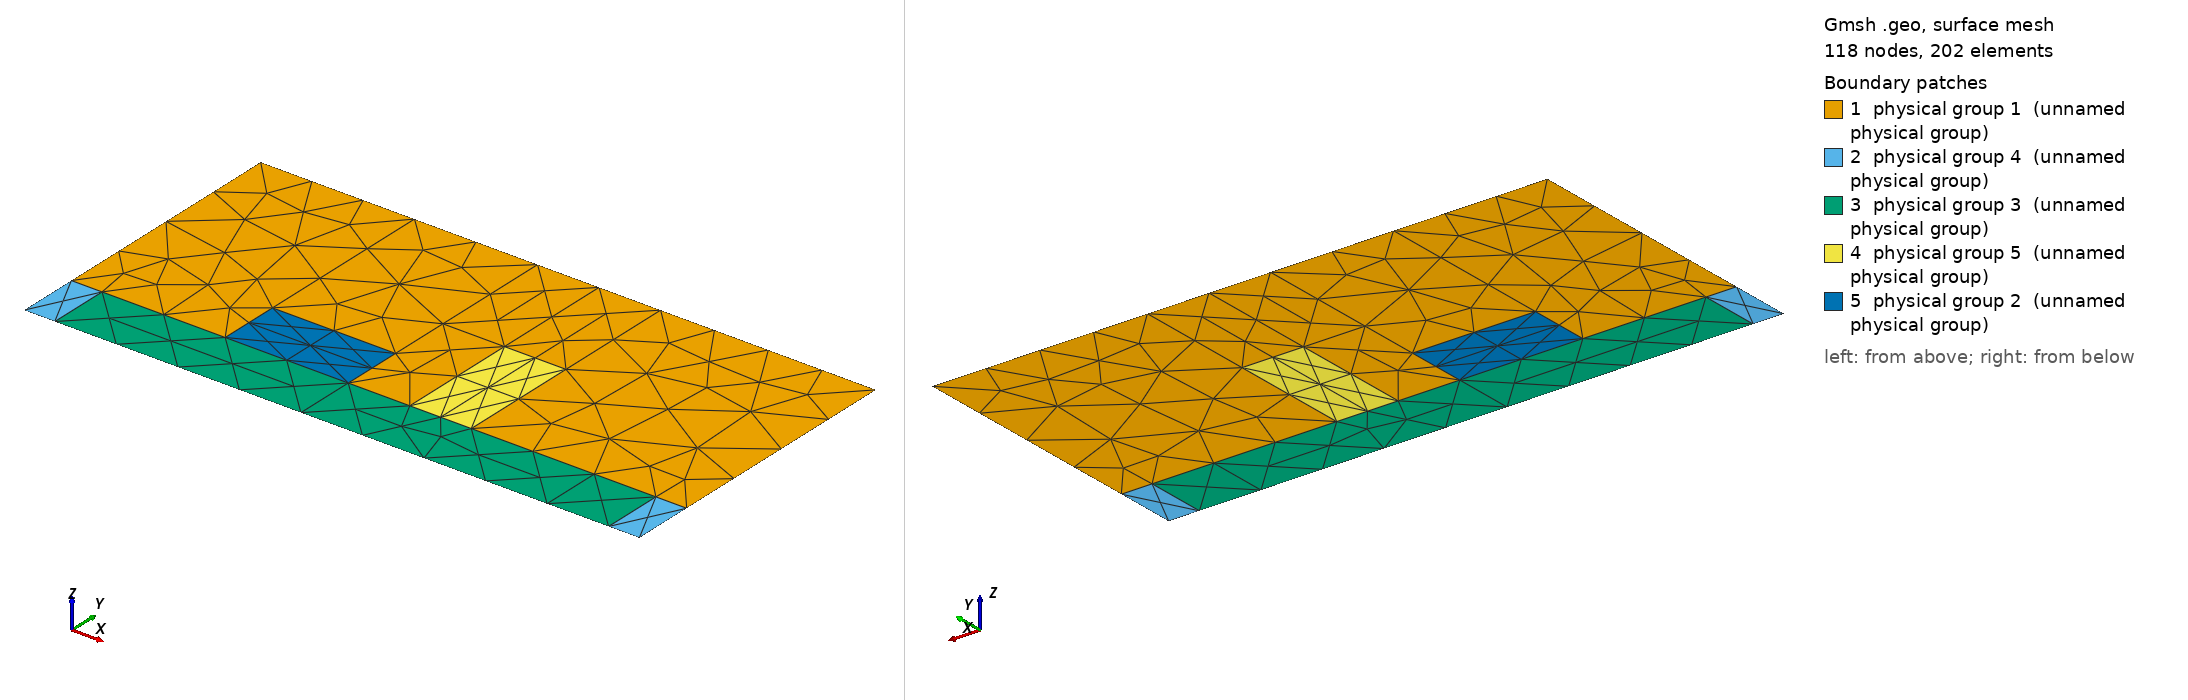

Gmsh geometry script, surface-meshed: 118 nodes, 202 surface elements. Boundary patches (legend numbers): 1 physical group 1 (unnamed physical group), 2 physical group 4 (unnamed physical group), 3 physical group 3 (unnamed physical group), 4 physical group 5 (unnamed physical group), 5 physical group 2 (unnamed physical group). Left view from above one corner, right view from below the opposite corner. Legend entries are the model's physical surfaces. The drawing asked Gmsh for element sizes between 1% and 20% of the model's largest extent; the script's own settings can give other sizes.

=== 2_on_slab_msh_template.geo (drawn) ===
// Template mesh geometry file for a single inclusion on a slab.
// Inclusion can be circular/elliptical (default), or square/rectangular.

// Force Gmsh to use legacy msh file format v2
Mesh.MshFileVersion = 2.2;

d = 1; // grating period
ff = 0;
d_in_nm = 100;
dy_in_nm = 50;
dy = dy_in_nm/d_in_nm;
a1 = 20;
a1y = 10;
radius1 = (a1/(2*d_in_nm))*d;
radius1y = (a1y/(2*d_in_nm))*d;

a2 = 10;
a2y = 20;
radius2 = (a2/(2*d_in_nm))*d;
radius2y = (a2y/(2*d_in_nm))*d;
sep = 10;
b = sep/(2*d_in_nm);

rect = 1;

slab_width = d_in_nm-10;
slab_height = 10;
slab_w = slab_width/d_in_nm;
slab_h = slab_height/d_in_nm;
slab_w_full = 0;
If(slab_w == 1)
    slab_w_full = 1;
EndIf

lc = 0.1; // 0.501 0.201 0.0701;
lc_refine_1 = lc/1; // on cylinder surfaces
lc_refine_2 = lc/1; // cylinder1 centres
lc_refine_3 = lc/1; // centres of top and bottom
lc_refine_4 = lc/1; // slab

hy = dy; // Thickness: square profile => hy=d
hx = 0.;


Point(1) = {0, 0, 0, lc};
Point(2) = {-hx, -hy, 0, lc};
Point(3) = {-hx+d, -hy, 0, lc};
Point(4) = {d, 0, 0,lc};

// Slab
Point(252) = {0, -hy+slab_h, 0, lc_refine_4};
Point(253) = {d, -hy+slab_h, 0, lc_refine_4};

// Inclusion
Point(5) = {-radius1-b-hx+d/2, -hy+slab_h+radius1y, 0, lc_refine_2};
Point(6) = {-radius1-b-hx+d/2, -hy+slab_h+2*radius1y, 0, lc_refine_1};
Point(7) = {-radius1-b-hx+d/2-radius1, -hy+slab_h+radius1y, 0, lc_refine_1};
Point(8) = {-radius1-b-hx+d/2, -hy+slab_h, 0, lc_refine_1};
Point(9) = {-radius1-b-hx+d/2+radius1, -hy+slab_h+radius1y, 0, lc_refine_1};

Point(10) = {-2*radius1-b-hx+d/2, 0, 0, lc_refine_3};
Point(11) = {-b-hx+d/2, 0, 0, lc_refine_3};
Point(12) = {b-hx+d/2, 0, 0, lc_refine_3};
Point(13) = {2*radius2+b-hx+d/2, 0, 0, lc_refine_3};

Point(18) = {radius2+b-hx+d/2, -hy+slab_h+radius2y, 0, lc_refine_2};
Point(19) = {radius2+b-hx+d/2, -hy+slab_h+2*radius2y, 0, lc_refine_1};
Point(20) = {radius2+b-hx+d/2-radius2, -hy+slab_h+radius2y, 0, lc_refine_1};
Point(21) = {radius2+b-hx+d/2, -hy+slab_h, 0, lc_refine_1};
Point(22) = {radius2+b-hx+d/2+radius2, -hy+slab_h+radius2y, 0, lc_refine_1};

Line(1) = {1, 10};
Line(2) = {10, 11};
Line(3) = {11, 12};
Line(4) = {12, 13};
Line(5) = {13, 4};
Line(6) = {1, 252};
Line(7) = {252, 2};
Line(9) = {3, 253};
Line(10) = {253, 4};
Physical Line(11) = {6, 7};
Physical Line(13) = {9, 10};
Physical Line(14) = {5, 4, 3, 2, 1};
Line(15) = {6, 5};
Line(16) = {5, 8};
Line(17) = {5, 7};
Line(18) = {5, 9};
Line(19) = {19, 18};
Line(20) = {18, 21};
Line(21) = {20, 18};
Line(22) = {18, 22};

If(slab_w_full == 0)
    Point(250) = {d/2-slab_w/2, -hy+slab_h, 0, lc_refine_4};
    Point(251) = {d/2+slab_w/2, -hy+slab_h, 0, lc_refine_4};
    Point(254) = {d/2-slab_w/2, -hy, 0, lc_refine_4};
    Point(255) = {d/2+slab_w/2, -hy, 0, lc_refine_4};
    Line(23) = {2, 254};
    Line(24) = {254, 255};
    Line(25) = {255, 3};
    Physical Line(26) = {23, 24, 25};
EndIf
If(slab_w_full == 1)
    Line(23) = {2, 3};
    Physical Line(24) = {23};
EndIf

If(rect == 0)
    Ellipsis(27) = {9,5,6,6};
    Ellipsis(28) = {6,5,7,7};
    Ellipsis(29) = {7,5,8,8};
    Ellipsis(30) = {8,5,9,9};

    Ellipsis(31) = {22,18,19,19};
    Ellipsis(32) = {19,18,20,20};
    Ellipsis(33) = {20,18,21,21};
    Ellipsis(34) = {21,18,22,22};

    Line(35) = {10, 7};
    Line(36) = {11, 9};
    Line(37) = {12, 20};
    Line(38) = {13, 22};

    If(slab_w_full == 1)
        Line(39) = {252, 8};
        Line(40) = {8, 21};
        Line(41) = {21, 253};
        Line Loop(42) = {6, 39, -29, -35, -1};
        Plane Surface(43) = {42};
        Line Loop(44) = {39, 40, 41, -9, -23, -7};
        Plane Surface(45) = {44};
        Line Loop(46) = {41, 10, -5, 38, -34};
        Plane Surface(47) = {46};
    EndIf
    If(slab_w_full == 0)
        Line(39) = {252, 250};
        Line(40) = {250, 254};
        Line(41) = {250, 8};
        Line(42) = {8, 21};
        Line(43) = {21, 251};
        Line(44) = {251, 253};
        Line(45) = {251, 255};
        Line Loop(46) = {39, 40, -23, -7};
        Plane Surface(47) = {46};
        Line Loop(48) = {6, 39, 41, -29, -35, -1};
        Plane Surface(49) = {48};
        Line Loop(50) = {41, 42, 43, 45, -24, -40};
        Plane Surface(51) = {50};
        Line Loop(52) = {44, -9, -25, -45};
        Plane Surface(53) = {52};
        Line Loop(54) = {44, 10, -5, 38, -34, 43};
        Plane Surface(55) = {54};
    EndIf

    Line Loop(56) = {35, -28, -27, -36, -2};
    Plane Surface(57) = {56};
    Line Loop(60) = {37, -32, -31, -38, -4};
    Plane Surface(61) = {60};
    Line Loop(62) = {32, 21, -19};
    Plane Surface(63) = {62};
    Line Loop(64) = {19, 22, 31};
    Plane Surface(65) = {64};
    Line Loop(66) = {22, -34, -20};
    Plane Surface(67) = {66};
    Line Loop(68) = {20, -33, 21};
    Plane Surface(69) = {68};
    Line Loop(70) = {30, -18, 16};
    Plane Surface(71) = {70};
    Line Loop(72) = {16, -29, -17};
    Plane Surface(73) = {72};
    Line Loop(74) = {17, -28, 15};
    Plane Surface(75) = {74};
    Line Loop(76) = {15, 18, 27};
    Plane Surface(77) = {76};
    Physical Surface(2) = {75, 77, 71, 73};
    Physical Surface(3) = {63, 65, 67, 69};

    If(slab_w_full == 1)
        Line Loop(78) = {36, -30, 40, -33, -37, -3};
        Plane Surface(79) = {78};
        Physical Surface(1) = {43, 57, 79, 61, 47};
        Physical Surface(4) = {45};
    EndIf
    If(slab_w_full == 0)
        Line Loop(78) = {36, -30, 42, -33, -37, -3};
        Plane Surface(79) = {78};
        Physical Surface(1) = {49, 57, 79, 61, 55};
        Physical Surface(5) = {53, 47};
        Physical Surface(4) = {51};
    EndIf
EndIf


If(rect == 1)
    Point(150) = {-radius1-b-hx+d/2+radius1, -hy+slab_h+2*radius1y, 0,lc_refine_2};
    Point(151) = {-radius1-b-hx+d/2-radius1, -hy+slab_h+2*radius1y, 0,lc_refine_2};
    Point(152) = {-radius1-b-hx+d/2+radius1, -hy+slab_h, 0,lc_refine_2};
    Point(153) = {-radius1-b-hx+d/2-radius1, -hy+slab_h, 0,lc_refine_2};

    Point(154) = {radius2+b-hx+d/2+radius2, -hy+slab_h+2*radius2y, 0,lc_refine_2};
    Point(155) = {radius2+b-hx+d/2-radius2, -hy+slab_h+2*radius2y, 0,lc_refine_2};
    Point(156) = {radius2+b-hx+d/2+radius2, -hy+slab_h, 0,lc_refine_2};
    Point(157) = {radius2+b-hx+d/2-radius2, -hy+slab_h, 0,lc_refine_2};

    Line(48) = {10, 151};
    Line(26) = {151, 6};
    Line(27) = {6, 150};
    Line(28) = {150, 11};
    Line(29) = {150, 9};
    Line(30) = {152, 9};
    Line(31) = {152, 8};
    Line(32) = {8, 153};
    Line(33) = {153, 7};
    Line(34) = {7, 151};
    Line(36) = {12, 155};
    Line(37) = {155, 19};
    Line(38) = {19, 154};
    Line(39) = {154, 13};
    Line(40) = {154, 22};
    Line(41) = {22, 156};
    Line(43) = {156, 21};
    Line(44) = {21, 157};
    Line(45) = {157, 20};
    Line(46) = {20, 155};
    Line(47) = {157, 152};

    If(slab_w_full == 1)
        Line(35) = {252, 153};
        Line(42) = {156, 253};
        Line Loop(49) = {6, 35, 33, 34, -48, -1};
        Plane Surface(50) = {49};
        Line Loop(51) = {35, -32, -31, -47, -44, -43, 42, -9, -23, -7};
        Plane Surface(52) = {51};
        Line Loop(53) = {42, 10, -5, -39, 40, 41};
        Plane Surface(54) = {53};
    EndIf
    If(slab_w_full == 0)
        Line(49) = {252, 250};
        Line(50) = {250, 153};
        Line(51) = {250, 254};
        Line(52) = {156, 251};
        Line(53) = {251, 253};
        Line(54) = {251, 255};
        Line Loop(55) = {6, 49, 50, 33, 34, -48, -1};
        Plane Surface(56) = {55};
        Line Loop(57) = {49, 51, -23, -7};
        Plane Surface(58) = {57};
        Line Loop(59) = {39, 5, -10, -53, -52, -41, -40};
        Plane Surface(60) = {59};
        Line Loop(61) = {53, -9, -25, -54};
        Plane Surface(62) = {61};
        Line Loop(63) = {50, -32, -31, -47, -44, -43, 52, 54, -24, -51};
        Plane Surface(64) = {63};
    EndIf

    Line Loop(85) = {2, -28, -27, -26, -48};
    Plane Surface(86) = {85};
    Line Loop(87) = {26, 15, 17, 34};
    Plane Surface(88) = {87};
    Line Loop(89) = {15, 18, -29, -27};
    Plane Surface(80) = {89};
    Line Loop(81) = {18, -30, 31, -16};
    Plane Surface(82) = {81};
    Line Loop(83) = {16, 32, 33, -17};
    Plane Surface(84) = {83};
    Line Loop(65) = {28, 3, 36, -46, -45, 47, 30, -29};
    Plane Surface(66) = {65};
    Line Loop(67) = {36, 37, 38, 39, -4};
    Plane Surface(68) = {67};
    Line Loop(69) = {37, 19, -21, 46};
    Plane Surface(70) = {69};
    Line Loop(71) = {19, 22, -40, -38};
    Plane Surface(72) = {71};
    Line Loop(73) = {22, 41, 43, -20};
    Plane Surface(74) = {73};
    Line Loop(75) = {20, 44, 45, 21};
    Plane Surface(76) = {75};
    
    Physical Surface(2) = {88, 80, 82, 84};
    Physical Surface(5) = {70, 72, 76, 74};

    If(slab_w_full == 1)
        Physical Surface(1) = {50, 86, 66, 68, 54};
        Physical Surface(3) = {52};
    EndIf
    If(slab_w_full == 0)
        Physical Surface(1) = {56, 86, 66, 68, 60};
        Physical Surface(3) = {64};
        Physical Surface(4) = {58, 62};
    EndIf
EndIf
